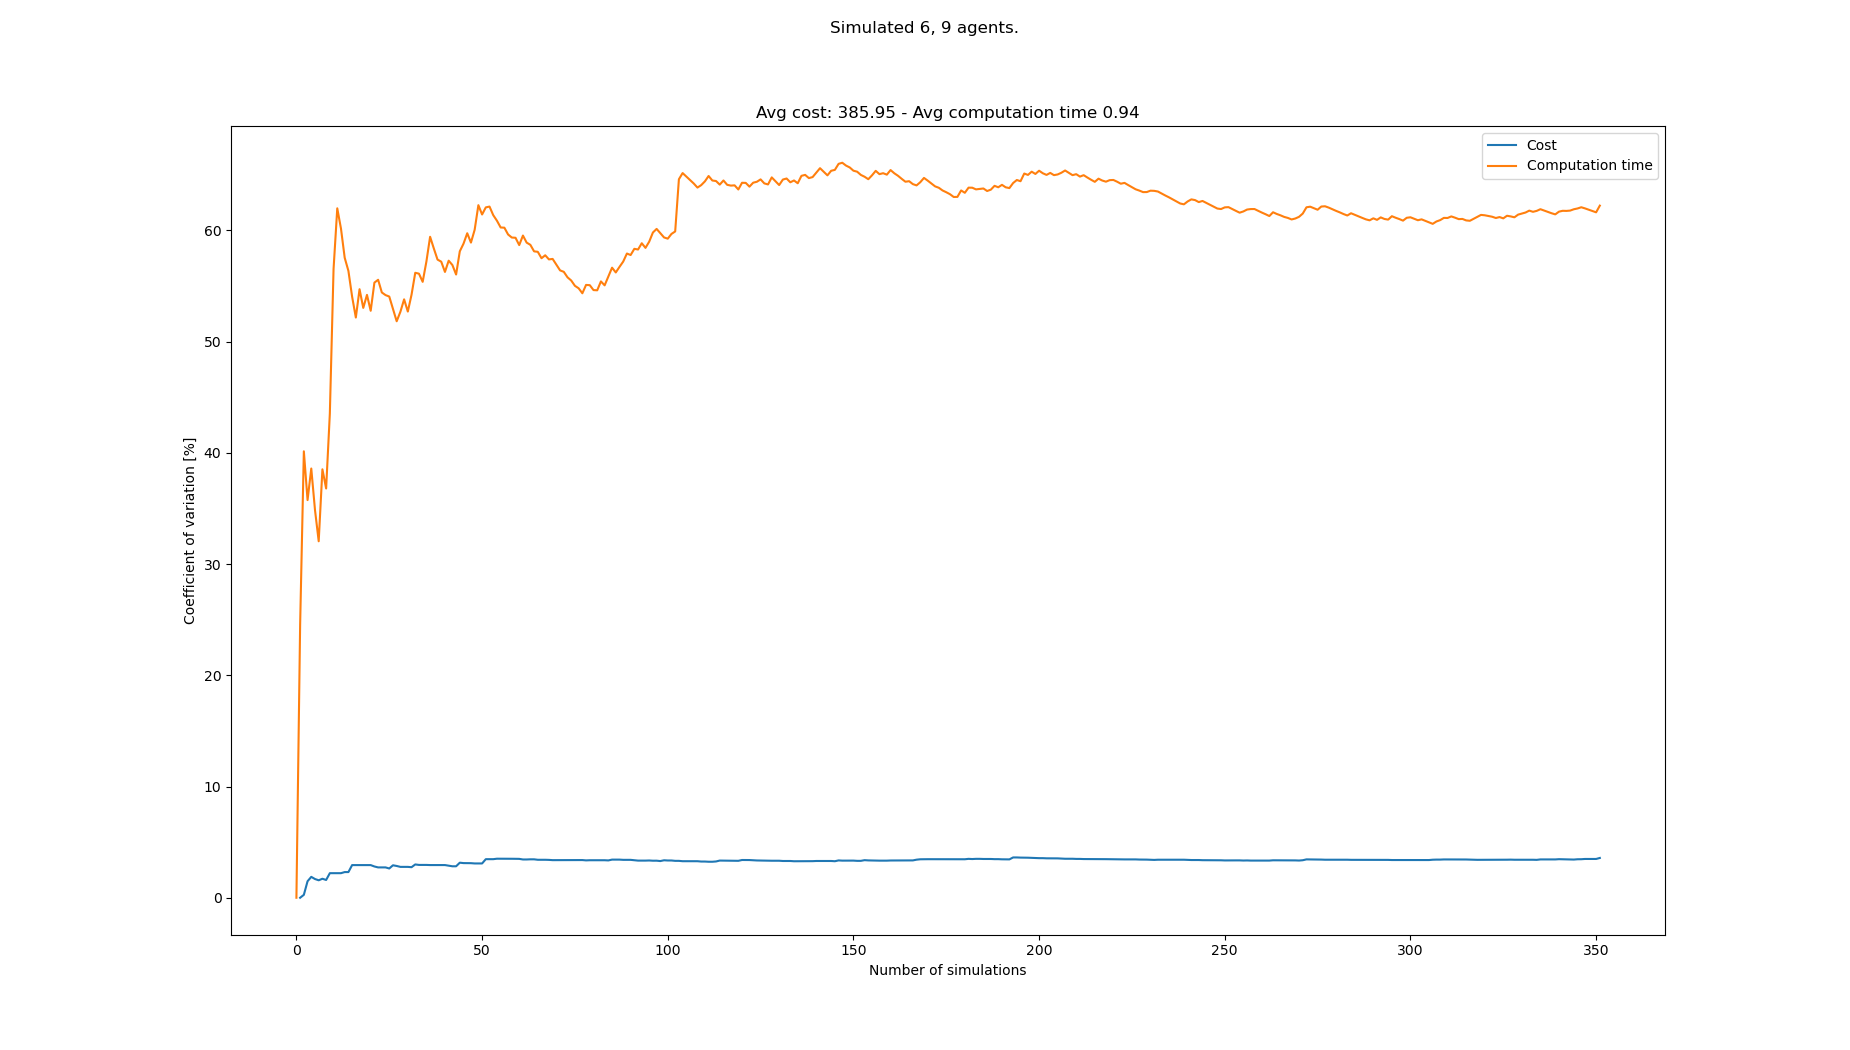

Data behind this chart, as committed beside it:
starts, goals, Cost, Cost_var, Cost_mean, Cost_std, Computation time, Computation time_var, Computation time_mean, Computation time_std
[(3, 0), (4, 1), (4, 0), (7, 0), (8, 1),…, [(8, 20), (0, 20), (7, 20), (7, 21), (0,…, , , , , 0.178, 0.0, 0.178, 0.0
[(5, 0), (2, 0), (8, 1), (4, 0), (3, 0),…, [(2, 21), (1, 21), (5, 20), (5, 21), (6,…, 382, 0.0, 382.0, 0.0, 0.2939, 24.54, 0.236, 0.05791
[(1, 0), (5, 1), (0, 1), (2, 1), (5, 0),…, [(2, 20), (2, 21), (8, 20), (6, 20), (0,…, 380, 0.2625, 381.0, 1.0, 0.4897, 40.13, 0.3205, 0.1286
[(0, 0), (0, 1), (1, 0), (4, 0), (6, 0),…, [(7, 20), (1, 20), (8, 21), (0, 21), (3,…, 393, 1.485, 385.0, 5.715, 0.4628, 35.75, 0.3561, 0.1273
[(3, 0), (8, 0), (6, 1), (6, 0), (4, 1),…, [(3, 20), (3, 21), (8, 20), (7, 20), (7,…, 373, 1.879, 382.0, 7.176, 0.6326, 38.58, 0.4114, 0.1587
[(2, 1), (0, 0), (1, 1), (5, 0), (2, 0),…, [(3, 21), (5, 21), (0, 20), (6, 21), (0,…, 383, 1.683, 382.2, 6.431, 0.4974, 34.86, 0.4257, 0.1484
[(1, 1), (4, 0), (8, 0), (4, 1), (1, 0),…, [(0, 20), (1, 21), (6, 21), (2, 21), (6,…, 379, 1.57, 381.7, 5.991, 0.4995, 32.05, 0.4363, 0.1398
[(4, 0), (3, 1), (2, 1), (1, 1), (0, 0),…, [(7, 21), (8, 20), (4, 20), (5, 21), (2,…, 372, 1.708, 380.3, 6.496, 0.1807, 38.51, 0.4043, 0.1557
[(0, 0), (7, 0), (2, 0), (6, 0), (6, 1),…, [(1, 20), (4, 21), (3, 21), (5, 20), (3,…, 380, 1.598, 380.2, 6.078, 0.3679, 36.79, 0.4003, 0.1473
[(7, 1), (4, 0), (2, 0), (3, 1), (8, 1),…, [(4, 21), (1, 20), (4, 20), (0, 20), (6,…, 400, 2.209, 382.4, 8.447, 0.8474, 43.52, 0.445, 0.1937
[(6, 1), (3, 1), (0, 0), (8, 0), (4, 0),…, [(5, 20), (7, 20), (6, 20), (4, 21), (0,…, , 2.209, 382.4, 8.447, 1.231, 56.51, 0.5165, 0.2919
[(4, 1), (3, 1), (8, 1), (3, 0), (8, 0),…, [(4, 21), (0, 20), (2, 21), (4, 20), (8,…, , 2.209, 382.4, 8.447, 1.358, 61.97, 0.5866, 0.3635
[(2, 1), (8, 0), (1, 1), (5, 0), (3, 0),…, [(1, 21), (5, 20), (4, 20), (0, 21), (3,…, , 2.209, 382.4, 8.447, 1.128, 60.15, 0.6282, 0.3779
[(5, 1), (4, 0), (4, 1), (7, 0), (6, 1),…, [(5, 20), (3, 20), (2, 21), (8, 20), (6,…, 395, 2.308, 383.7, 8.855, 0.708, 57.53, 0.6339, 0.3647
[(5, 1), (1, 1), (4, 1), (5, 0), (0, 0),…, [(4, 21), (0, 21), (2, 20), (8, 21), (7,…, , 2.308, 383.7, 8.855, 1.18, 56.35, 0.6703, 0.3777
[(8, 0), (3, 1), (2, 1), (2, 0), (0, 0),…, [(8, 21), (0, 21), (6, 20), (4, 21), (5,…, 410, 2.935, 386.1, 11.33, 0.8947, 54.03, 0.6843, 0.3697
[(7, 1), (5, 1), (6, 0), (3, 0), (6, 1),…, [(5, 21), (7, 21), (7, 20), (8, 20), (6,…, , 2.935, 386.1, 11.33, 1.017, 52.16, 0.7039, 0.3671
[(6, 0), (5, 0), (8, 0), (3, 0), (2, 0),…, [(1, 21), (6, 20), (4, 20), (4, 21), (1,…, , 2.935, 386.1, 11.33, 0.2541, 54.7, 0.6789, 0.3714
[(1, 1), (6, 0), (3, 1), (1, 0), (5, 1),…, [(2, 21), (3, 20), (4, 21), (0, 20), (1,…, , 2.935, 386.1, 11.33, 1.025, 53.02, 0.6971, 0.3696
[(4, 0), (6, 1), (5, 1), (0, 0), (7, 0),…, [(6, 20), (0, 21), (7, 21), (1, 20), (1,…, , 2.935, 386.1, 11.33, 1.486, 54.19, 0.7365, 0.3991
[(3, 1), (4, 1), (5, 1), (8, 1), (7, 1),…, [(5, 21), (4, 20), (6, 21), (5, 20), (6,…, , 2.935, 386.1, 11.33, 1.133, 52.76, 0.7554, 0.3986
[(4, 0), (3, 1), (4, 1), (0, 0), (6, 0),…, [(4, 20), (8, 21), (6, 21), (3, 20), (6,…, 386, 2.811, 386.1, 10.85, 0.23, 55.3, 0.7315, 0.4045
[(8, 0), (7, 0), (4, 1), (3, 1), (1, 0),…, [(7, 21), (5, 21), (8, 21), (4, 20), (7,…, 392, 2.728, 386.5, 10.54, 0.4534, 55.55, 0.7194, 0.3996
[(0, 0), (6, 0), (4, 1), (4, 0), (5, 0),…, [(4, 21), (6, 20), (3, 20), (4, 20), (7,…, , 2.728, 386.5, 10.54, 1.179, 54.41, 0.7386, 0.4019
[(6, 1), (4, 0), (1, 0), (8, 1), (0, 0),…, [(2, 20), (6, 21), (4, 20), (6, 20), (1,…, , 2.728, 386.5, 10.54, 1.398, 54.17, 0.7649, 0.4144
[(5, 1), (3, 1), (8, 1), (2, 0), (4, 0),…, [(6, 20), (4, 20), (6, 21), (3, 20), (5,…, 385, 2.631, 386.4, 10.17, 0.5378, 54.04, 0.7562, 0.4087
[(0, 1), (1, 0), (5, 0), (7, 1), (2, 1),…, [(0, 21), (7, 20), (7, 21), (1, 20), (6,…, 409, 2.919, 387.9, 11.32, 1.15, 52.92, 0.7708, 0.4079
[(0, 0), (2, 1), (8, 1), (1, 1), (4, 0),…, [(7, 20), (2, 21), (4, 21), (1, 20), (6,…, 395, 2.857, 388.4, 11.1, 1.133, 51.82, 0.7837, 0.4061
[(7, 1), (8, 1), (7, 0), (4, 1), (2, 0),…, [(5, 21), (1, 20), (4, 21), (4, 20), (0,…, 391, 2.775, 388.5, 10.78, 0.3865, 52.67, 0.77, 0.4056
[(1, 0), (0, 0), (4, 0), (5, 1), (4, 1),…, [(8, 20), (7, 21), (4, 21), (4, 20), (8,…, , 2.775, 388.5, 10.78, 1.672, 53.79, 0.8001, 0.4304
[(5, 1), (4, 1), (6, 1), (0, 0), (2, 0),…, [(5, 21), (3, 21), (7, 21), (0, 20), (5,…, , 2.775, 388.5, 10.78, 1.102, 52.69, 0.8098, 0.4267
[(4, 0), (1, 1), (6, 0), (7, 1), (0, 0),…, [(6, 21), (2, 21), (4, 20), (0, 21), (8,…, 380, 2.747, 388.1, 10.66, 0.2799, 54.21, 0.7932, 0.43
[(2, 0), (7, 1), (2, 1), (4, 0), (0, 0),…, [(1, 20), (2, 21), (5, 21), (0, 21), (6,…, 365, 2.994, 386.8, 11.58, 0.1988, 56.18, 0.7752, 0.4355
[(7, 1), (3, 1), (2, 1), (8, 0), (4, 1),…, [(0, 21), (6, 21), (3, 21), (4, 21), (8,…, 395, 2.951, 387.2, 11.43, 1.522, 56.1, 0.7972, 0.4472
[(4, 0), (0, 0), (6, 0), (4, 1), (8, 0),…, [(2, 21), (7, 20), (8, 21), (5, 20), (0,…, , 2.951, 387.2, 11.43, 1.339, 55.37, 0.8127, 0.4499
[(8, 0), (3, 1), (3, 0), (5, 1), (4, 0),…, [(8, 21), (0, 21), (5, 20), (1, 20), (7,…, , 2.951, 387.2, 11.43, 1.978, 57.18, 0.8451, 0.4832
[(6, 1), (2, 1), (1, 1), (7, 1), (8, 0),…, [(7, 20), (2, 21), (5, 21), (1, 21), (4,…, 377, 2.938, 386.8, 11.36, 0.129, 59.42, 0.8257, 0.4906
[(3, 1), (3, 0), (6, 0), (1, 0), (8, 1),…, [(2, 20), (0, 21), (5, 21), (8, 21), (7,…, , 2.938, 386.8, 11.36, 1.167, 58.37, 0.8347, 0.4872
[(2, 1), (6, 1), (3, 0), (8, 1), (5, 0),…, [(8, 20), (2, 21), (1, 20), (4, 21), (8,…, , 2.938, 386.8, 11.36, 1.101, 57.37, 0.8415, 0.4827
[(0, 0), (1, 0), (2, 1), (7, 1), (4, 0),…, [(3, 20), (0, 21), (7, 20), (2, 20), (1,…, , 2.938, 386.8, 11.36, 1.635, 57.18, 0.8613, 0.4925
[(6, 1), (2, 1), (8, 0), (4, 0), (7, 0),…, [(1, 20), (7, 21), (8, 20), (3, 20), (4,…, , 2.938, 386.8, 11.36, 1.105, 56.26, 0.8673, 0.4879
[(8, 1), (3, 0), (0, 1), (2, 0), (3, 1),…, [(7, 21), (0, 21), (2, 21), (5, 21), (4,…, 382, 2.884, 386.5, 11.15, 0.3205, 57.27, 0.8543, 0.4892
[(2, 1), (7, 1), (3, 0), (4, 0), (8, 1),…, [(2, 20), (5, 20), (0, 21), (6, 21), (4,…, 391, 2.829, 386.7, 10.94, 0.7096, 56.88, 0.8509, 0.484
[(1, 0), (8, 1), (0, 0), (7, 0), (7, 1),…, [(6, 21), (1, 21), (6, 20), (5, 20), (2,…, , 2.829, 386.7, 10.94, 1.142, 56.02, 0.8575, 0.4804
[(7, 1), (1, 1), (8, 0), (4, 1), (0, 1),…, [(5, 21), (1, 21), (4, 20), (8, 21), (3,…, 358, 3.152, 385.5, 12.15, 0.08845, 58.11, 0.8404, 0.4884
[(2, 1), (1, 1), (3, 0), (0, 1), (0, 0),…, [(3, 20), (4, 21), (2, 20), (8, 20), (5,…, 378, 3.114, 385.2, 12, 0.3624, 58.8, 0.83, 0.488
[(4, 0), (3, 1), (2, 1), (6, 1), (1, 1),…, [(2, 20), (5, 21), (1, 21), (6, 21), (7,…, 374, 3.108, 384.8, 11.96, 0.2937, 59.73, 0.8186, 0.489
[(5, 0), (6, 1), (1, 1), (8, 1), (4, 1),…, [(3, 21), (8, 20), (7, 21), (1, 20), (2,…, , 3.108, 384.8, 11.96, 1.154, 58.89, 0.8256, 0.4862
[(0, 1), (5, 0), (5, 1), (1, 0), (4, 0),…, [(5, 21), (0, 20), (1, 21), (4, 21), (6,…, 376, 3.083, 384.5, 11.86, 0.2329, 60.05, 0.8135, 0.4885
[(1, 0), (0, 0), (4, 1), (0, 1), (8, 1),…, [(4, 20), (0, 21), (3, 21), (5, 20), (5,…, , 3.083, 384.5, 11.86, 0.01057, 62.26, 0.7974, 0.4965
[(6, 1), (4, 1), (7, 0), (1, 0), (7, 1),…, [(2, 21), (0, 21), (3, 21), (2, 20), (4,…, , 3.083, 384.5, 11.86, 1.167, 61.42, 0.8047, 0.4942
[(4, 1), (3, 1), (6, 1), (7, 1), (8, 0),…, [(7, 20), (0, 21), (3, 21), (5, 20), (6,…, 420, 3.468, 385.8, 13.38, 1.914, 62.06, 0.826, 0.5126
[(4, 1), (5, 0), (6, 0), (1, 0), (7, 0),…, [(1, 21), (3, 21), (5, 20), (7, 21), (6,…, , 3.468, 385.8, 13.38, 0.5128, 62.13, 0.8201, 0.5095
[(3, 0), (6, 0), (0, 0), (5, 1), (8, 1),…, [(5, 20), (3, 20), (4, 21), (1, 20), (1,…, , 3.468, 385.8, 13.38, 1.023, 61.36, 0.8239, 0.5055
[(0, 1), (8, 0), (5, 1), (8, 1), (2, 0),…, [(4, 21), (5, 20), (7, 21), (8, 21), (0,…, 404, 3.51, 386.4, 13.56, 0.7833, 60.86, 0.8231, 0.501
[(1, 0), (5, 0), (7, 0), (1, 1), (2, 1),…, [(8, 20), (4, 20), (0, 20), (2, 20), (4,…, , 3.51, 386.4, 13.56, 1.385, 60.25, 0.8332, 0.502
[(0, 1), (5, 0), (1, 0), (3, 0), (1, 1),…, [(3, 20), (8, 20), (7, 21), (5, 20), (1,…, , 3.51, 386.4, 13.56, 1.73, 60.23, 0.8489, 0.5113
[(2, 1), (0, 0), (5, 0), (4, 0), (3, 0),…, [(6, 20), (0, 21), (4, 21), (1, 20), (5,…, , 3.51, 386.4, 13.56, 1.382, 59.62, 0.8581, 0.5116
[(7, 0), (4, 0), (8, 0), (3, 0), (4, 1),…, [(6, 20), (7, 21), (4, 20), (8, 21), (5,…, 400, 3.504, 386.8, 13.56, 0.6994, 59.35, 0.8554, 0.5077
[(2, 0), (6, 1), (3, 0), (4, 0), (0, 0),…, [(0, 21), (7, 21), (5, 21), (5, 20), (4,…, 400, 3.495, 387.3, 13.54, 0.5746, 59.33, 0.8507, 0.5047
... 283 more rows
